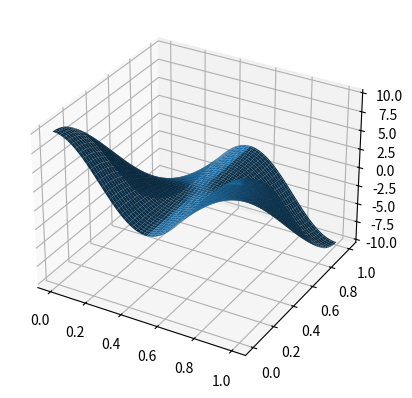

This chart was generated by the following Python code:
import numpy as np
import matplotlib.pyplot as plt
from mpl_toolkits.mplot3d import Axes3D


def f(x, noisy=False, fulldim=False):
    relevant_dims = np.array([16, 21, 31, 38, 45, 78, 84, 85, 91, 95], dtype=int)
    scale = 0.01
    if len(x.shape) == 1:
        x = x[None]
    if fulldim:
        x_resc = x * (np.pi) + np.pi/2.
    else:
        x_resc = np.copy(x[:, relevant_dims]) * (2. * np.pi)  # [0, 1] -> [0, 2pi]
    f_x = np.sin(x_resc[:, 0])[:, None] * np.prod(np.sin(x_resc), axis=1)[:, None] * 10  # rescale by factor
    if noisy:
        noise = np.random.normal(loc=0., scale=scale, size=f_x.shape[0])[:, None]
        y = f_x + noise
        return y
    return f_x

fig = plt.figure()
ax = fig.add_subplot(111, projection='3d')

x = np.linspace(start=0., stop=1., num=100)[:, None]
X1, X2 = np.meshgrid(x, x)
X = np.column_stack([np.reshape(X1, [-1, 1]), np.reshape(X2, [-1, 1])])
fX = f(X, noisy=False, fulldim=True)

ax.plot_surface(X1, X2, np.reshape(fX, X1.shape))
plt.show()